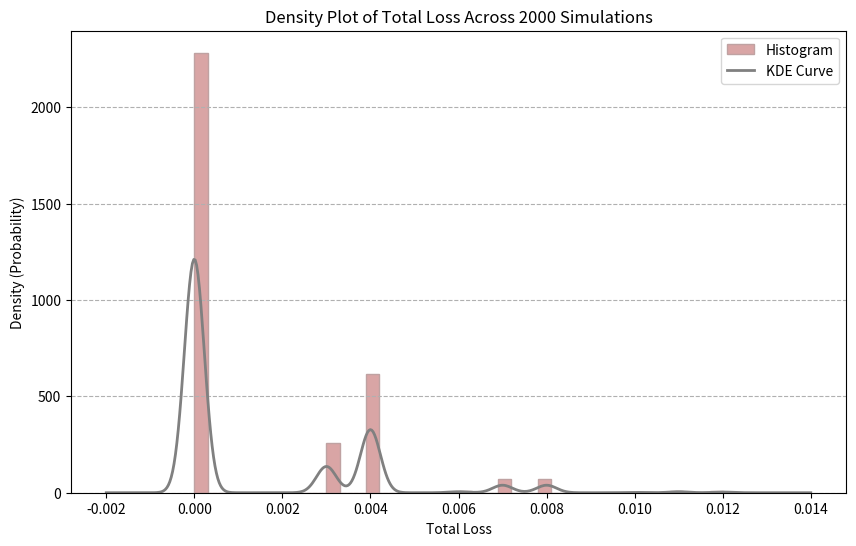

Write Python code to recreate this figure.
import random
import matplotlib.pyplot as plt

simulations = 2000
total_losses = []

for i in range(simulations):
    loss = 0

    for j in range(50):
        if random.random() < 0.005:
            loss = loss + (1 / 100) * 0.4

    for j in range(50):
        if random.random() < 0.002:
            loss = loss + (1 / 100) * 0.3

    total_losses.append(loss)

el1 = 50 * 0.005 * 0.4 * (1 / 100)
el2 = 50 * 0.002 * 0.3 * (1 / 100)
theoretical_el = el1 + el2
print("Theoretical Expected Loss:", theoretical_el)

simulated_el = sum(total_losses) / len(total_losses)
print("Simulated Average Loss:", simulated_el)

plt.figure(figsize=(10, 6))

plt.hist(
    total_losses,
    bins=40,
    density=True,
    color="#d9a5a5",
    edgecolor="#bfa2a2",
    label="Histogram",
)

import numpy as np
from scipy.stats import gaussian_kde

x = np.linspace(min(total_losses) - 0.002, max(total_losses) + 0.002, 500)
density_function = gaussian_kde(total_losses)
density_function.set_bandwidth(bw_method=0.1)
y = density_function(x)

plt.plot(x, y, color="gray", linewidth=2, label="KDE Curve")

plt.title("Density Plot of Total Loss Across 2000 Simulations")
plt.xlabel("Total Loss")
plt.ylabel("Density (Probability)")
plt.grid(axis="y", linestyle="--")
plt.legend()
plt.show()
